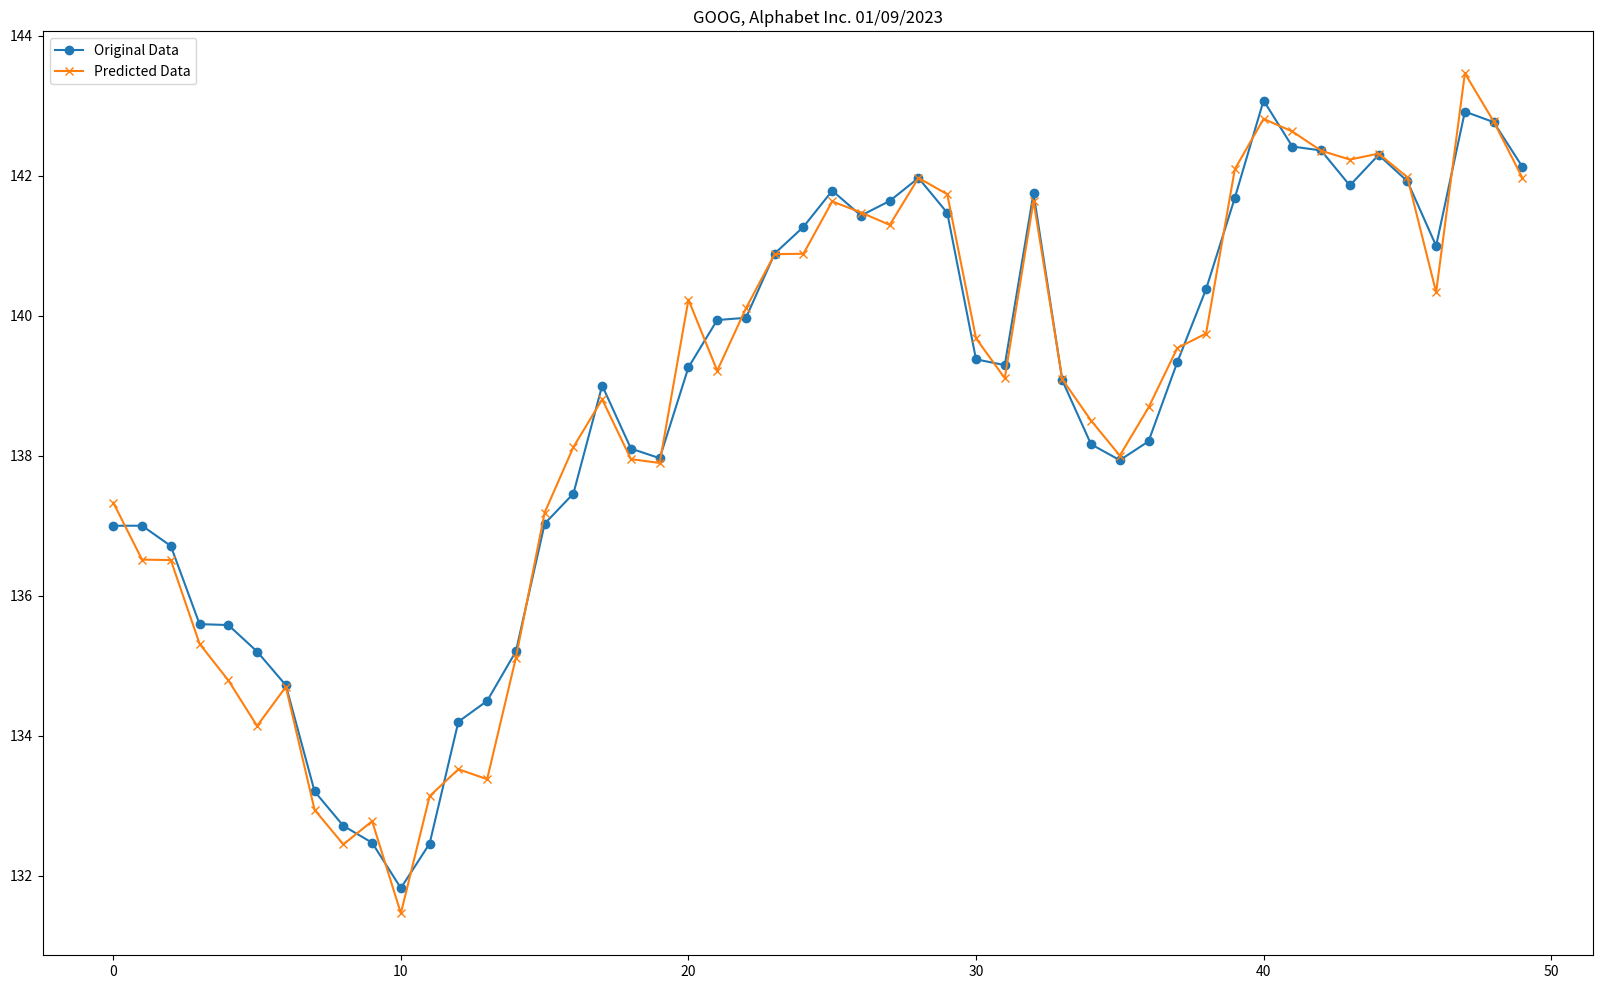

The matplotlib source for this figure:
import numpy as np
import matplotlib.pyplot as plt

# Set random seed for reproducibility
np.random.seed(9)

# Generate fake stock-market-like original data (50 points), starting at 137
start_value = 137
original_data = np.zeros(50)
original_data[0] = start_value
original_data[1:] = start_value + np.cumsum(np.random.randn(49))


noise_factor = 0.4
noise = np.random.normal(0, noise_factor, original_data.shape)
predicted_data = original_data + noise

# Plot the data
plt.figure(figsize=(20, 12))
plt.title("GOOG, Alphabet Inc. 01/09/2023")
plt.plot(original_data, label='Original Data', marker='o')
plt.plot(predicted_data, label='Predicted Data', marker='x')
plt.legend()
plt.savefig("test.png", format="png")
plt.show()

# Mean Absolute Percentage Error
mape = np.mean(np.abs((original_data - predicted_data) / original_data)) * 100
print(f"Mean Absolute Percentage Error: {mape}%")

# Root Mean Square Error
rmse = np.sqrt(np.mean((original_data - predicted_data)**2))
print(f"Root Mean Square Error: {rmse}")
